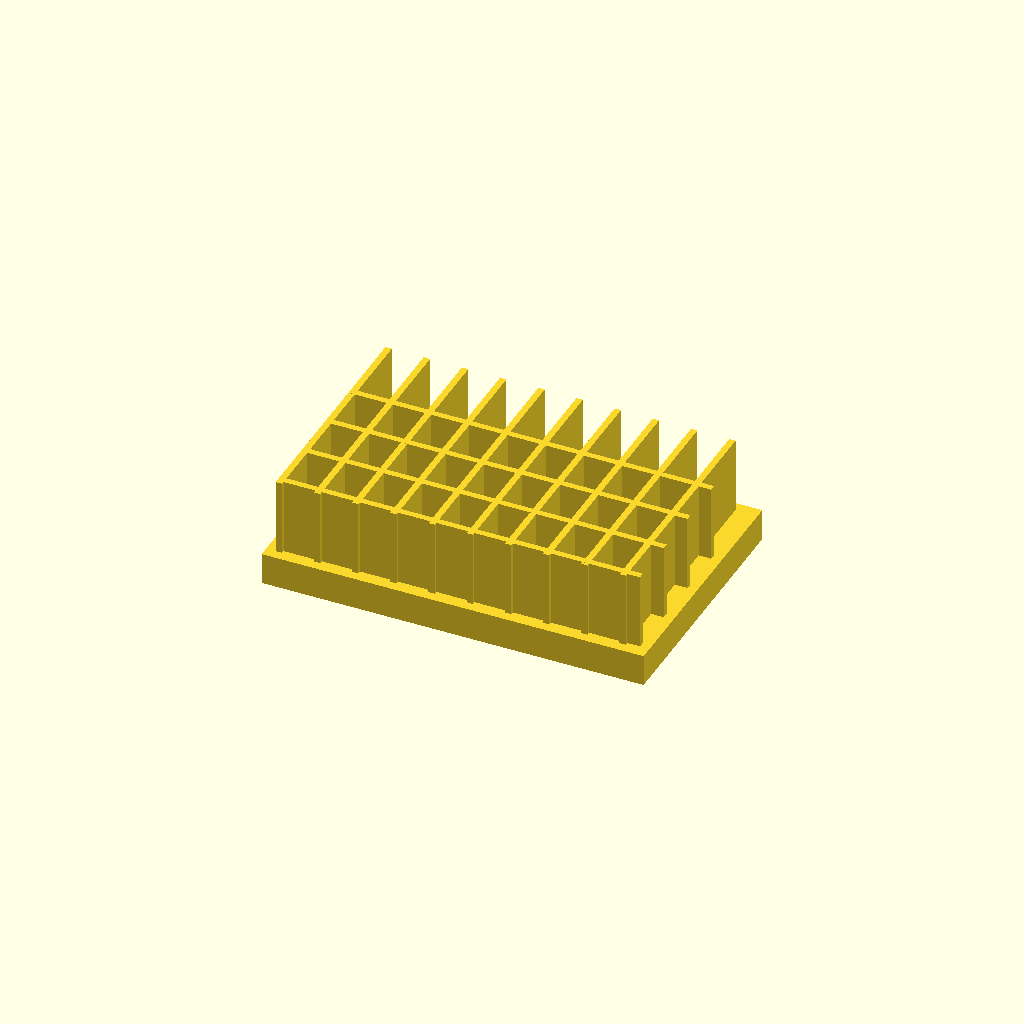
Cell 1: rendered with the file's own defaults.
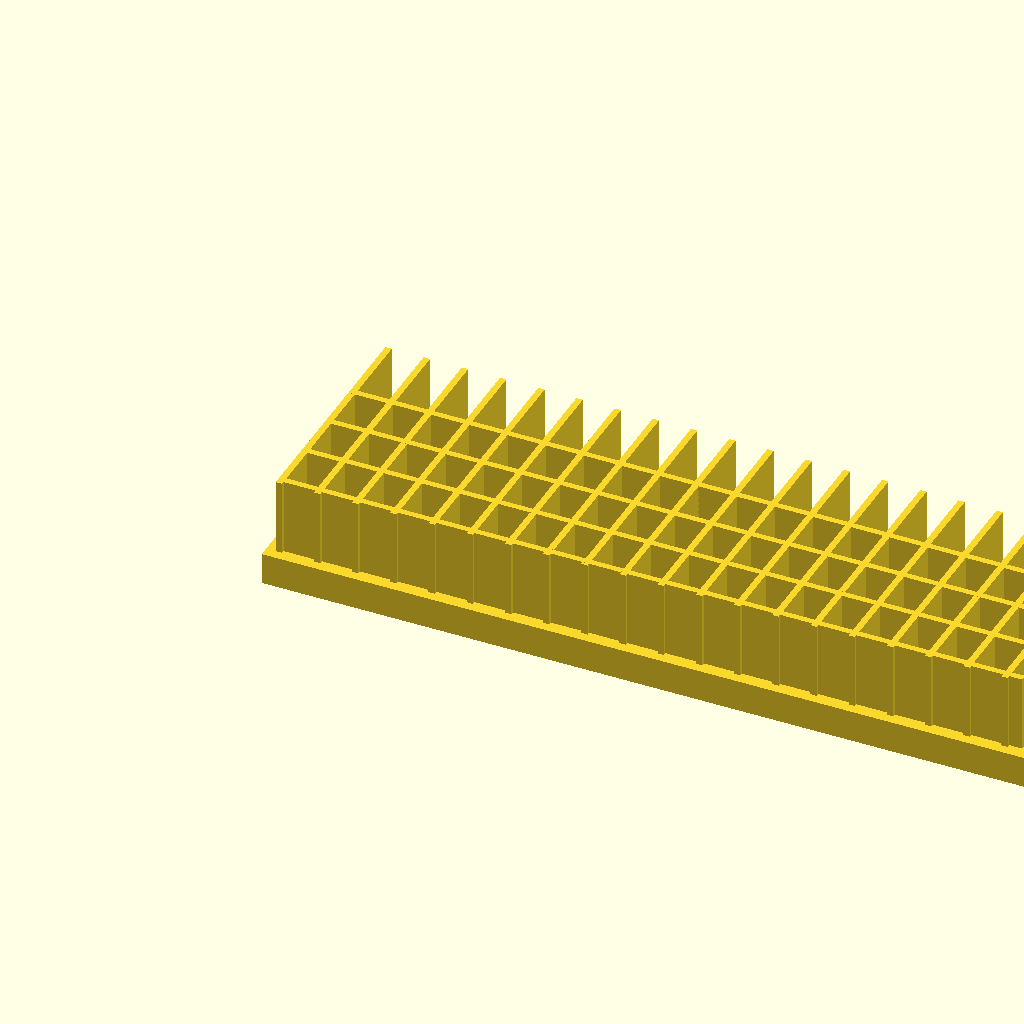
Cell 2 — base_l set to 240, the other parameters unchanged.
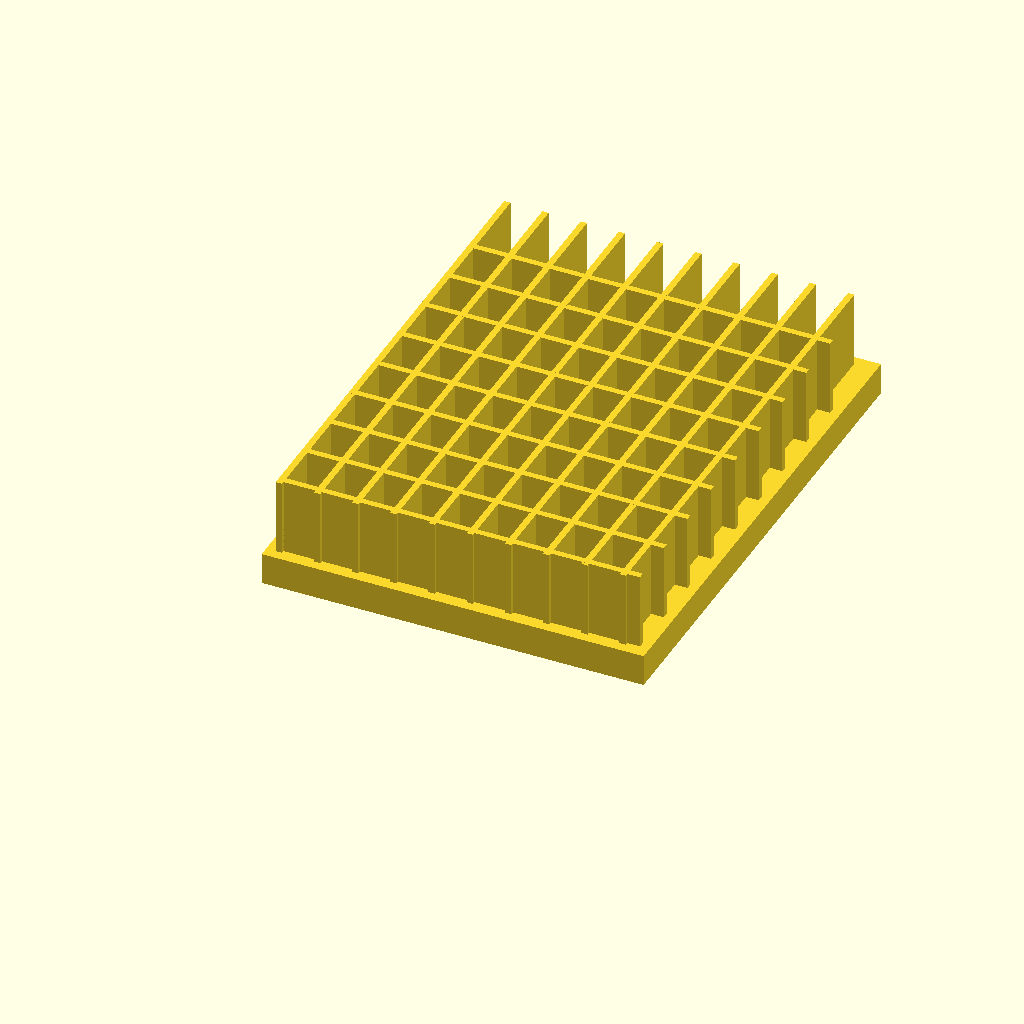
Cell 3: base_w = 160 (everything else at default).
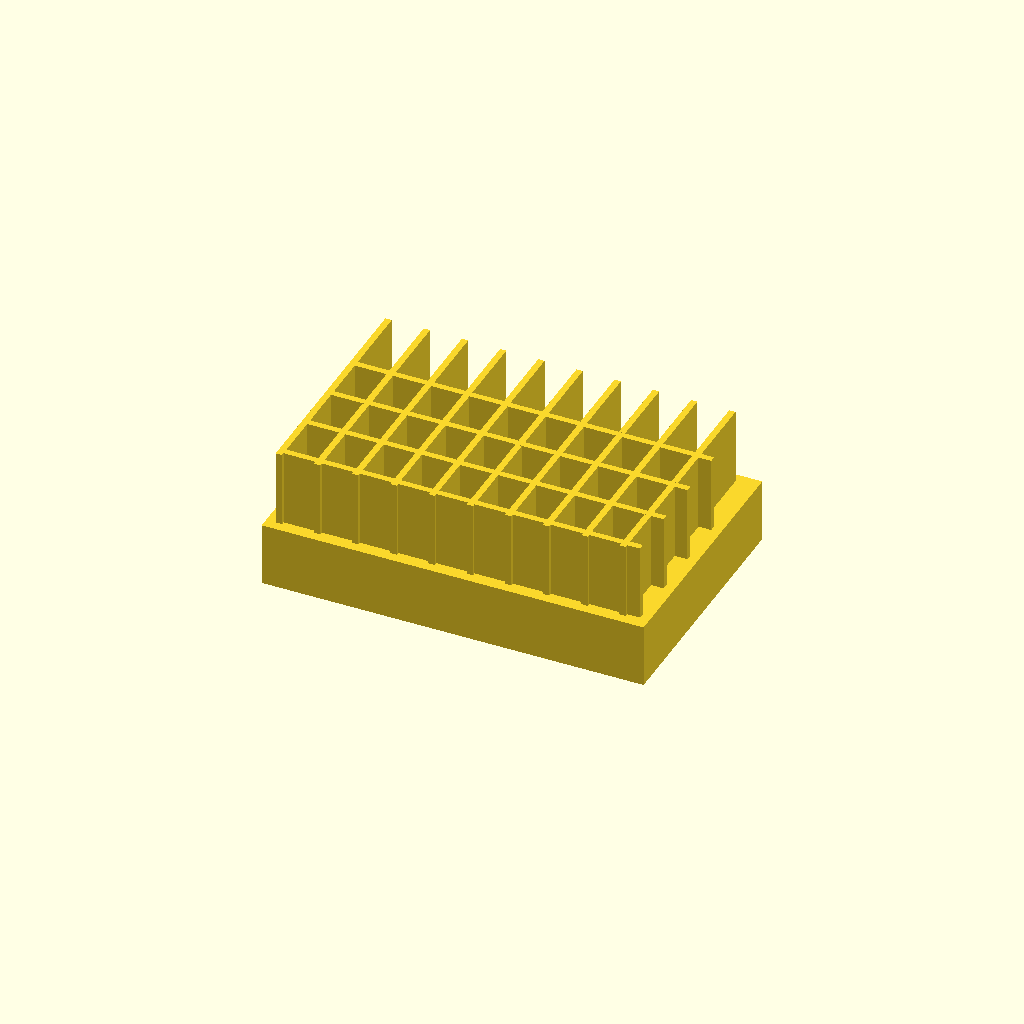
Cell 4: base_t = 20 (everything else at default).
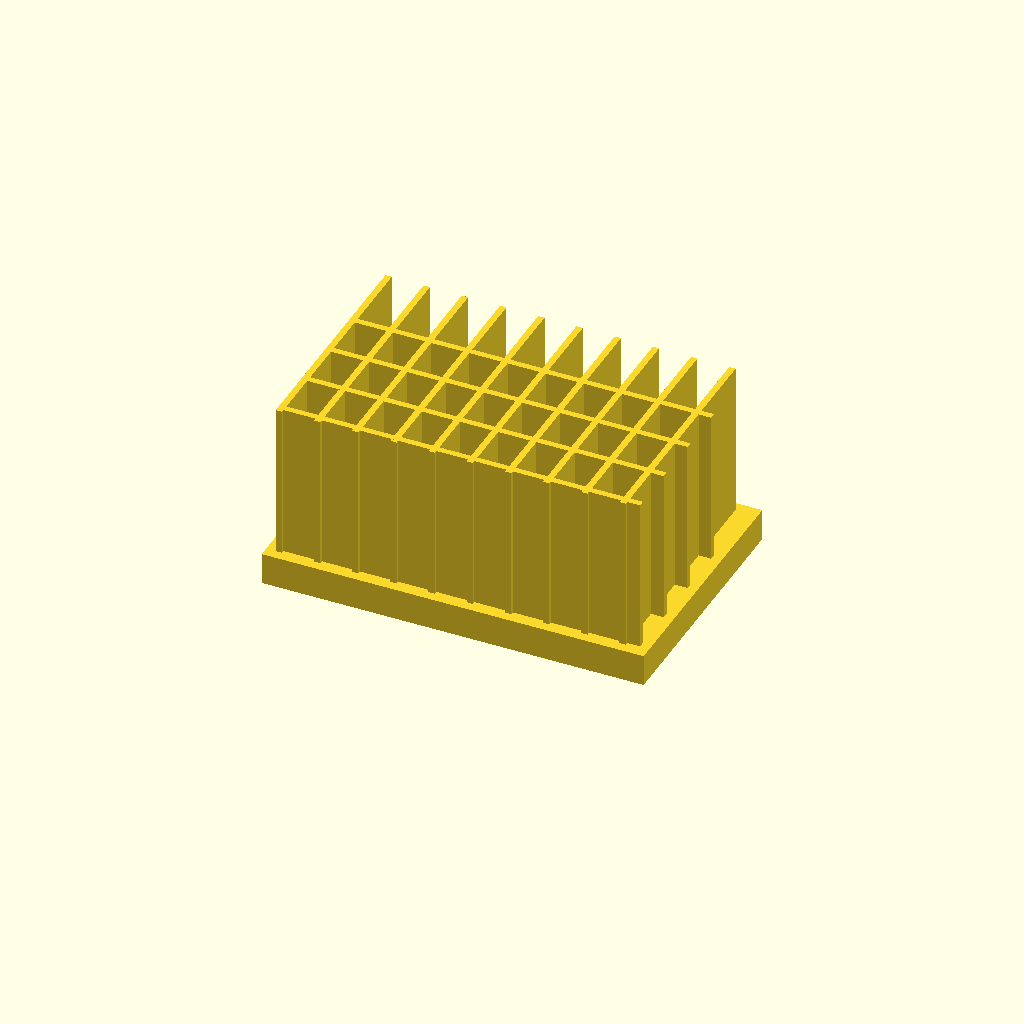
Cell 5: fin_h = 50 (everything else at default).
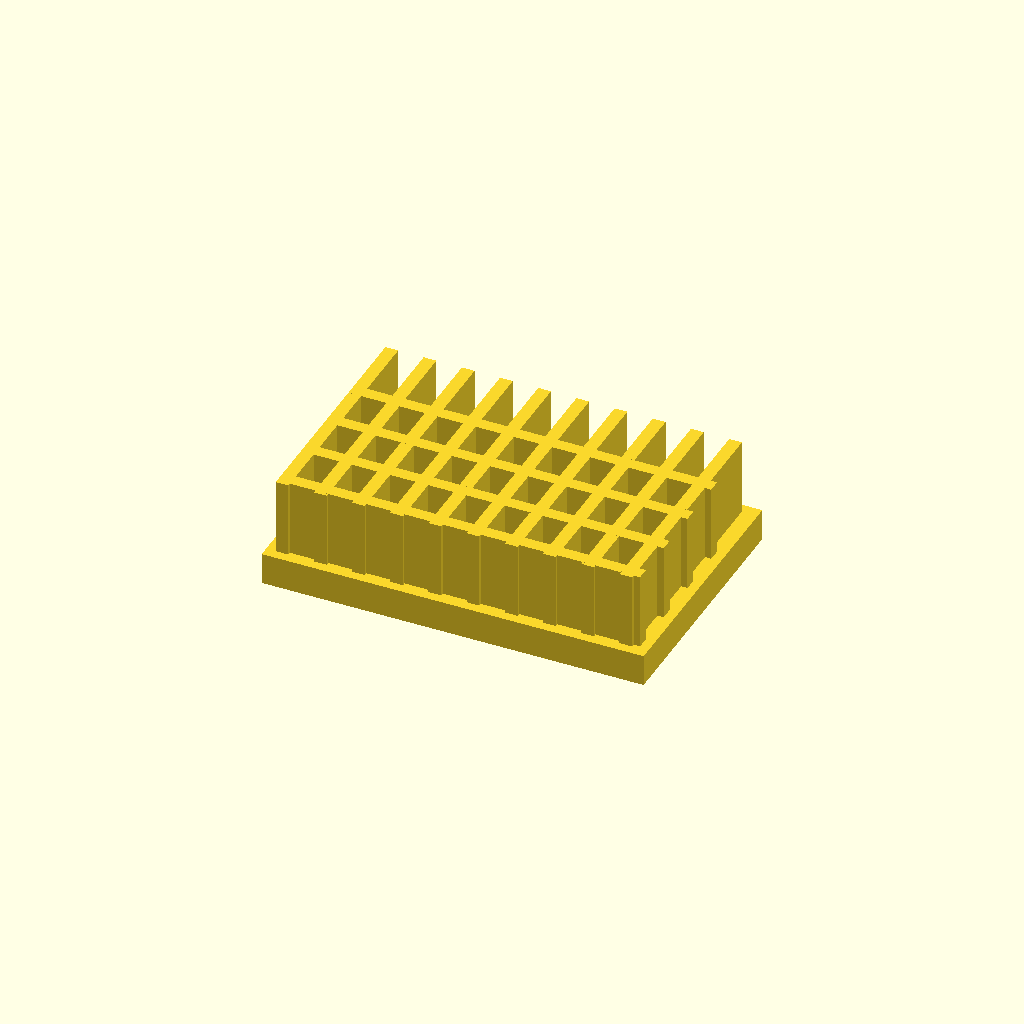
Cell 6 — fin_t set to 4, the other parameters unchanged.
One fixed orthographic camera (rotation 55°, 0°, 25°; colour scheme Cornfield) for every cell.
OpenSCAD source file optional_data/data/solid2/heatsink/part_0244.scad:
$fn = 32;

// ----------------------------------------------------------------------
// Heatsink: cross fin block
// ----------------------------------------------------------------------

// --- parameters (mm) ---
base_l = 120;             // base length, X
base_w = 80;              // base width, Y
base_t = 10;              // base plate thickness
fin_h = 25;               // fin height above the base
fin_t = 2;                // fin thickness
edge = 3;                 // margin from the base ends
pitch = 12;               // fin pitch
rib_pitch = 16;           // cross rib pitch

n_fins = floor((base_l - 2 * edge - fin_t) / pitch) + 1;  // fin count
total_h = base_t + fin_h - 1;  // overall height
n_ribs = floor((base_w - 2 * edge) / rib_pitch);  // rib count

union() {
  cube([base_l, base_w, base_t]);
  for (i = [0 : n_fins - 1])
    translate([edge + i * pitch, edge, base_t - 1])
      cube([fin_t, base_w - 2 * edge, fin_h]);
  for (i = [0 : n_ribs - 1])
    translate([edge, edge + 1 + i * rib_pitch, base_t - 1])
      cube([base_l - 2 * edge, fin_t, fin_h]);
}
Customizer parameters (derived from the source; name, type, default, range or options):
base_l: number, default 120
base_w: number, default 80
base_t: number, default 10
fin_h: number, default 25
fin_t: number, default 2
edge: number, default 3
pitch: number, default 12
rib_pitch: number, default 16
